Labelled photos from "dataset", an image-classification folder in MuhamadAlee/TensorflowJS_CNN. The possible labels are: formal shirt, pents, t-shirt.

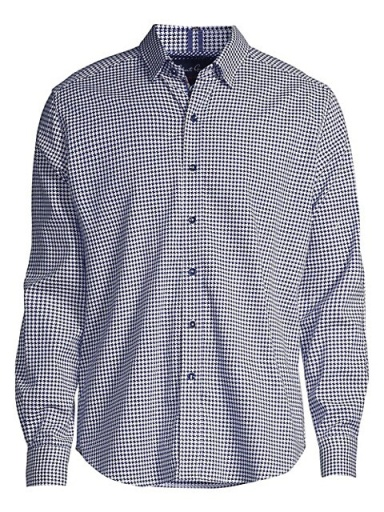
Label: formal shirt

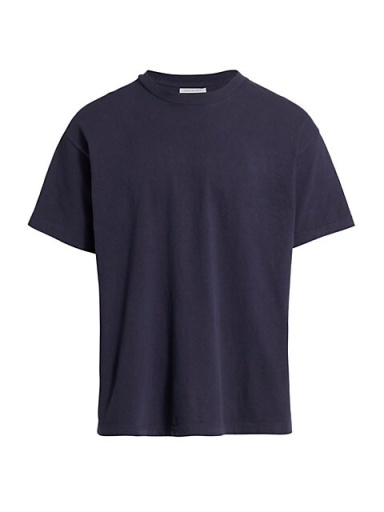
Label: t-shirt

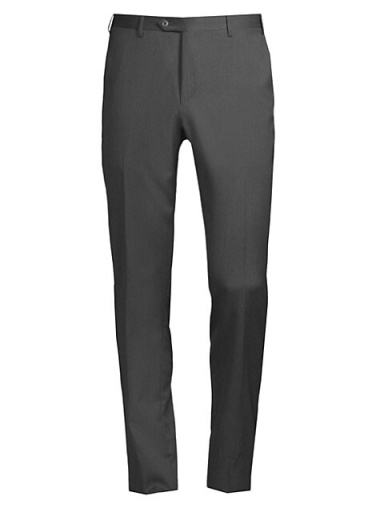
Label: pents

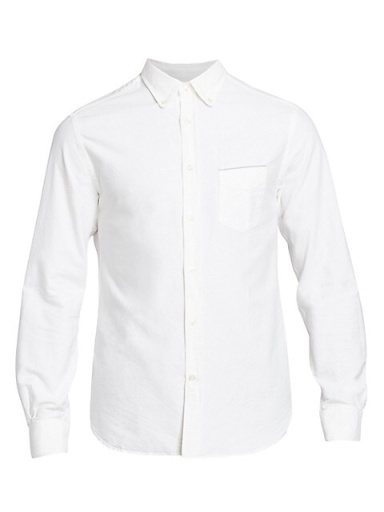
Label: formal shirt

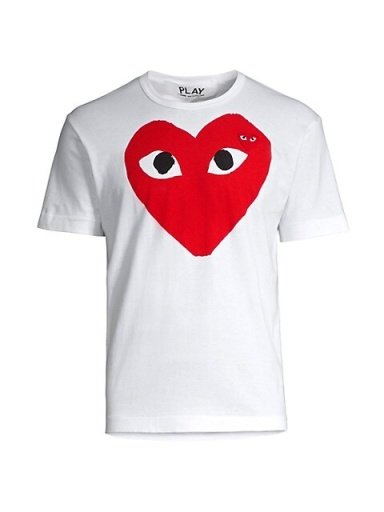
Label: t-shirt

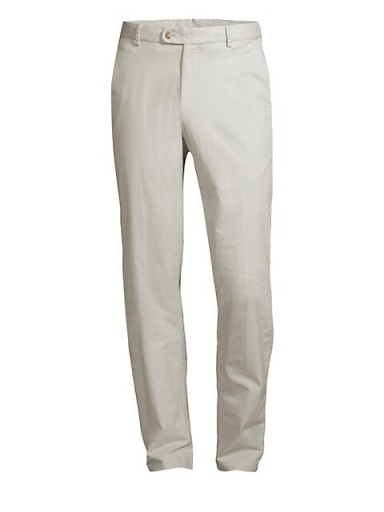
Label: pents
